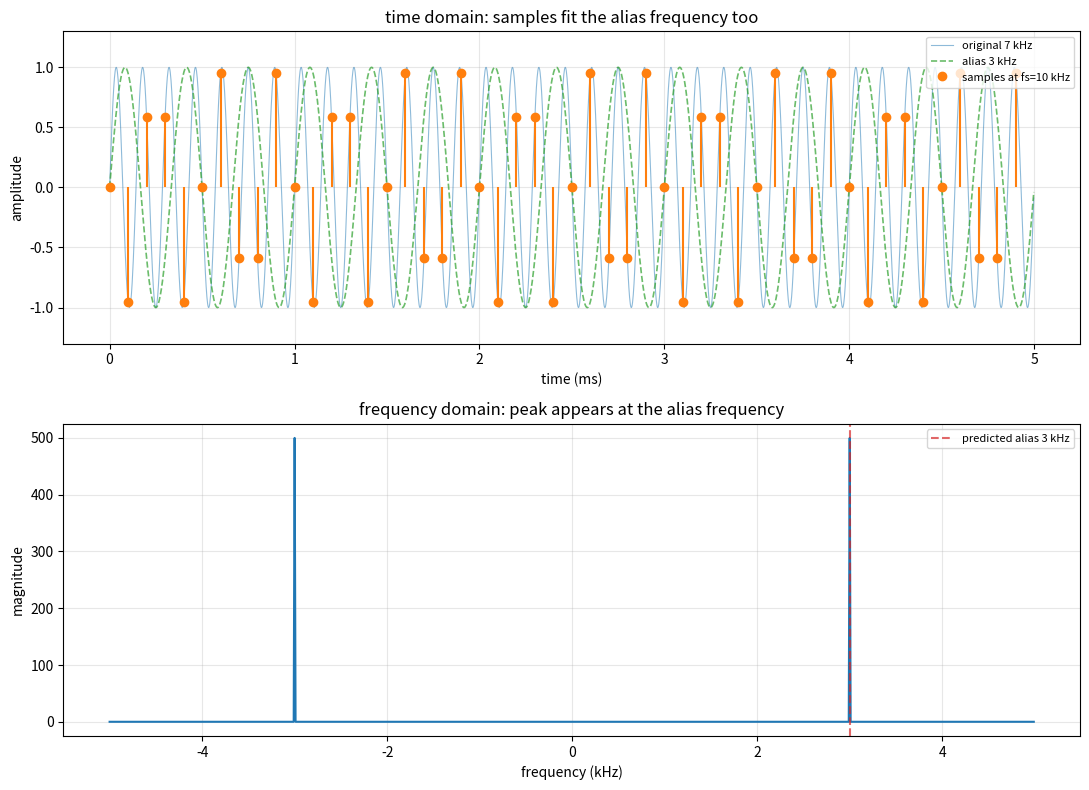

The matplotlib source for this figure:
import matplotlib.pyplot as plt
import numpy as np


def make_sine(f, fs, duration, amp=1.0, phase=0.0):
    n = np.arange(int(fs * duration))
    t = n / fs
    x = amp * np.sin(2 * np.pi * f * t + phase)
    return t, x


f_signal = 7000.0
fs = 10000.0
duration = 0.005

fs_ref = 500000.0
t_ref, x_ref = make_sine(f_signal, fs_ref, duration)

t, x = make_sine(f_signal, fs, duration)

duration_fft = 0.1
t_fft, x_fft = make_sine(f_signal, fs, duration_fft)    # Improve frequency resolution
N = len(x_fft)

X = np.fft.fftshift(np.fft.fft(x_fft))
freqs = np.fft.fftshift(np.fft.fftfreq(N, d=1 / fs))
magnitude = np.abs(X)

positive_mask = freqs >= 0
peak_idx = np.argmax(magnitude[positive_mask])
peak_freq = freqs[positive_mask][peak_idx]

print("f        =", f_signal, "Hz")
print("fs       =", fs, "Hz")
print("Nyquist frequency      =", fs / 2, "Hz")
print("Theoretical aliasing frequency    =", fs - f_signal, "Hz")
print("Peak detected by FFT   =", peak_freq, "Hz")

f_alias = fs - f_signal
_, x_alias_ref = make_sine(f_alias, fs_ref, duration)

fig, axes = plt.subplots(2, 1, figsize=(11, 8))

axes[0].plot(t_ref * 1000, x_ref, color="C0", linewidth=0.8,
             alpha=0.5, label=f"original {f_signal/1000:g} kHz")
axes[0].plot(t_ref * 1000, x_alias_ref, color="C2", linewidth=1.2,
             linestyle="--", alpha=0.7, label=f"alias {f_alias/1000:g} kHz")
axes[0].stem(t * 1000, x, linefmt="C1-", markerfmt="C1o", basefmt=" ",
             label=f"samples at fs={fs/1000:g} kHz")
axes[0].set_xlabel("time (ms)")
axes[0].set_ylabel("amplitude")
axes[0].set_title("time domain: samples fit the alias frequency too")
axes[0].set_ylim(-1.3, 1.3)
axes[0].legend(loc="upper right", fontsize=8)
axes[0].grid(True, alpha=0.3)

axes[1].plot(freqs / 1000, magnitude)
# Vertical reference line
axes[1].axvline(f_alias / 1000, color="C3", linestyle="--",
                alpha=0.7, label=f"predicted alias {f_alias/1000:g} kHz")
axes[1].set_xlabel("frequency (kHz)")
axes[1].set_ylabel("magnitude")
axes[1].set_title("frequency domain: peak appears at the alias frequency")
axes[1].legend(fontsize=8)
axes[1].grid(True, alpha=0.3)

fig.tight_layout()
fig.savefig("d06_alias_demo.png", dpi=120)
print("saved to d06_alias_demo.png")
